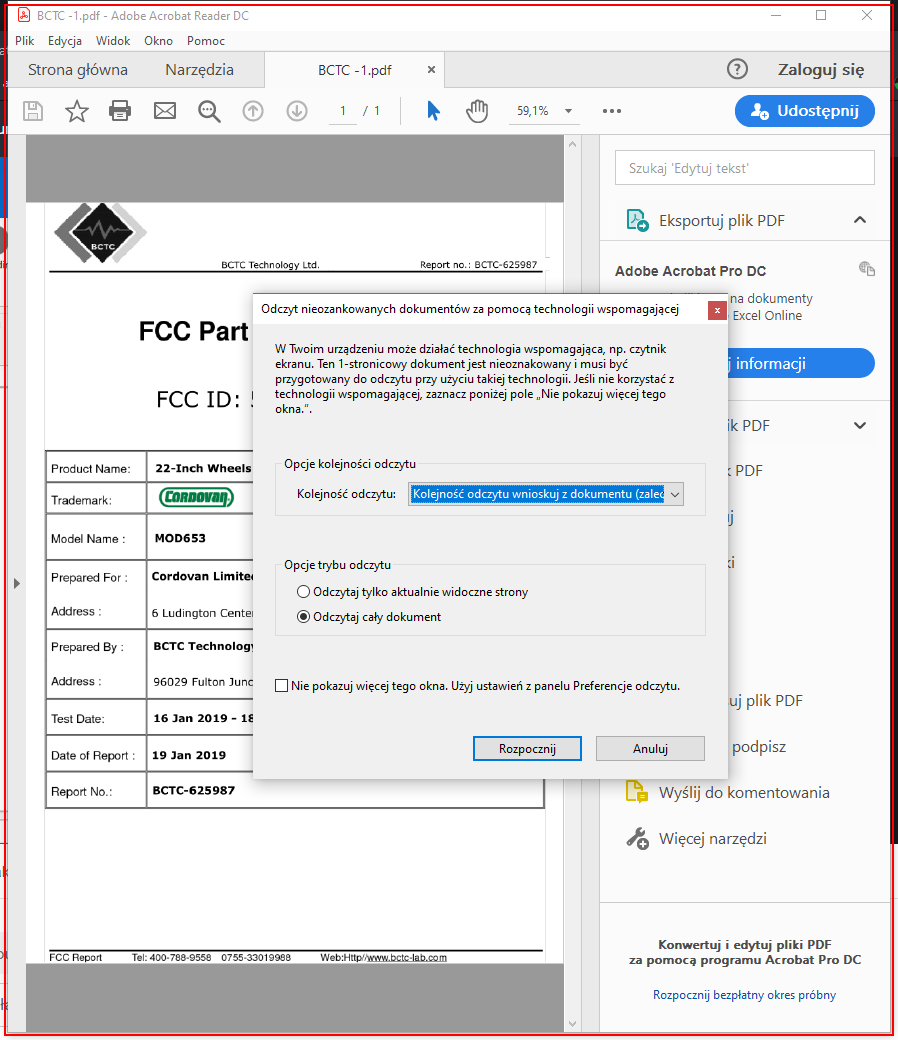
Workflow: Scraper

Step 1: type a value into the element in window '*.pdf - Adobe Acrobat Reader DC' (acrord32.exe)

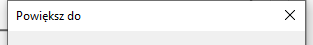
Step 2: Zoom on the dialog in window 'Powiększ do' (acrord32.exe)

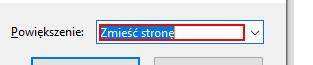
Step 3: type "70" into the text box 'Powiększenie:'

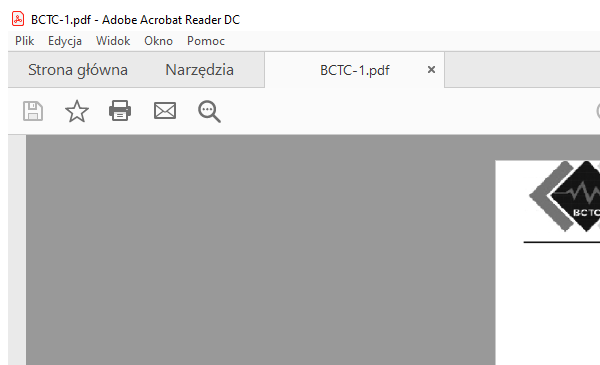
Step 4: Attach to pdf on the element in window '*.pdf - Adobe Acrobat Reader DC' (acrord32.exe)

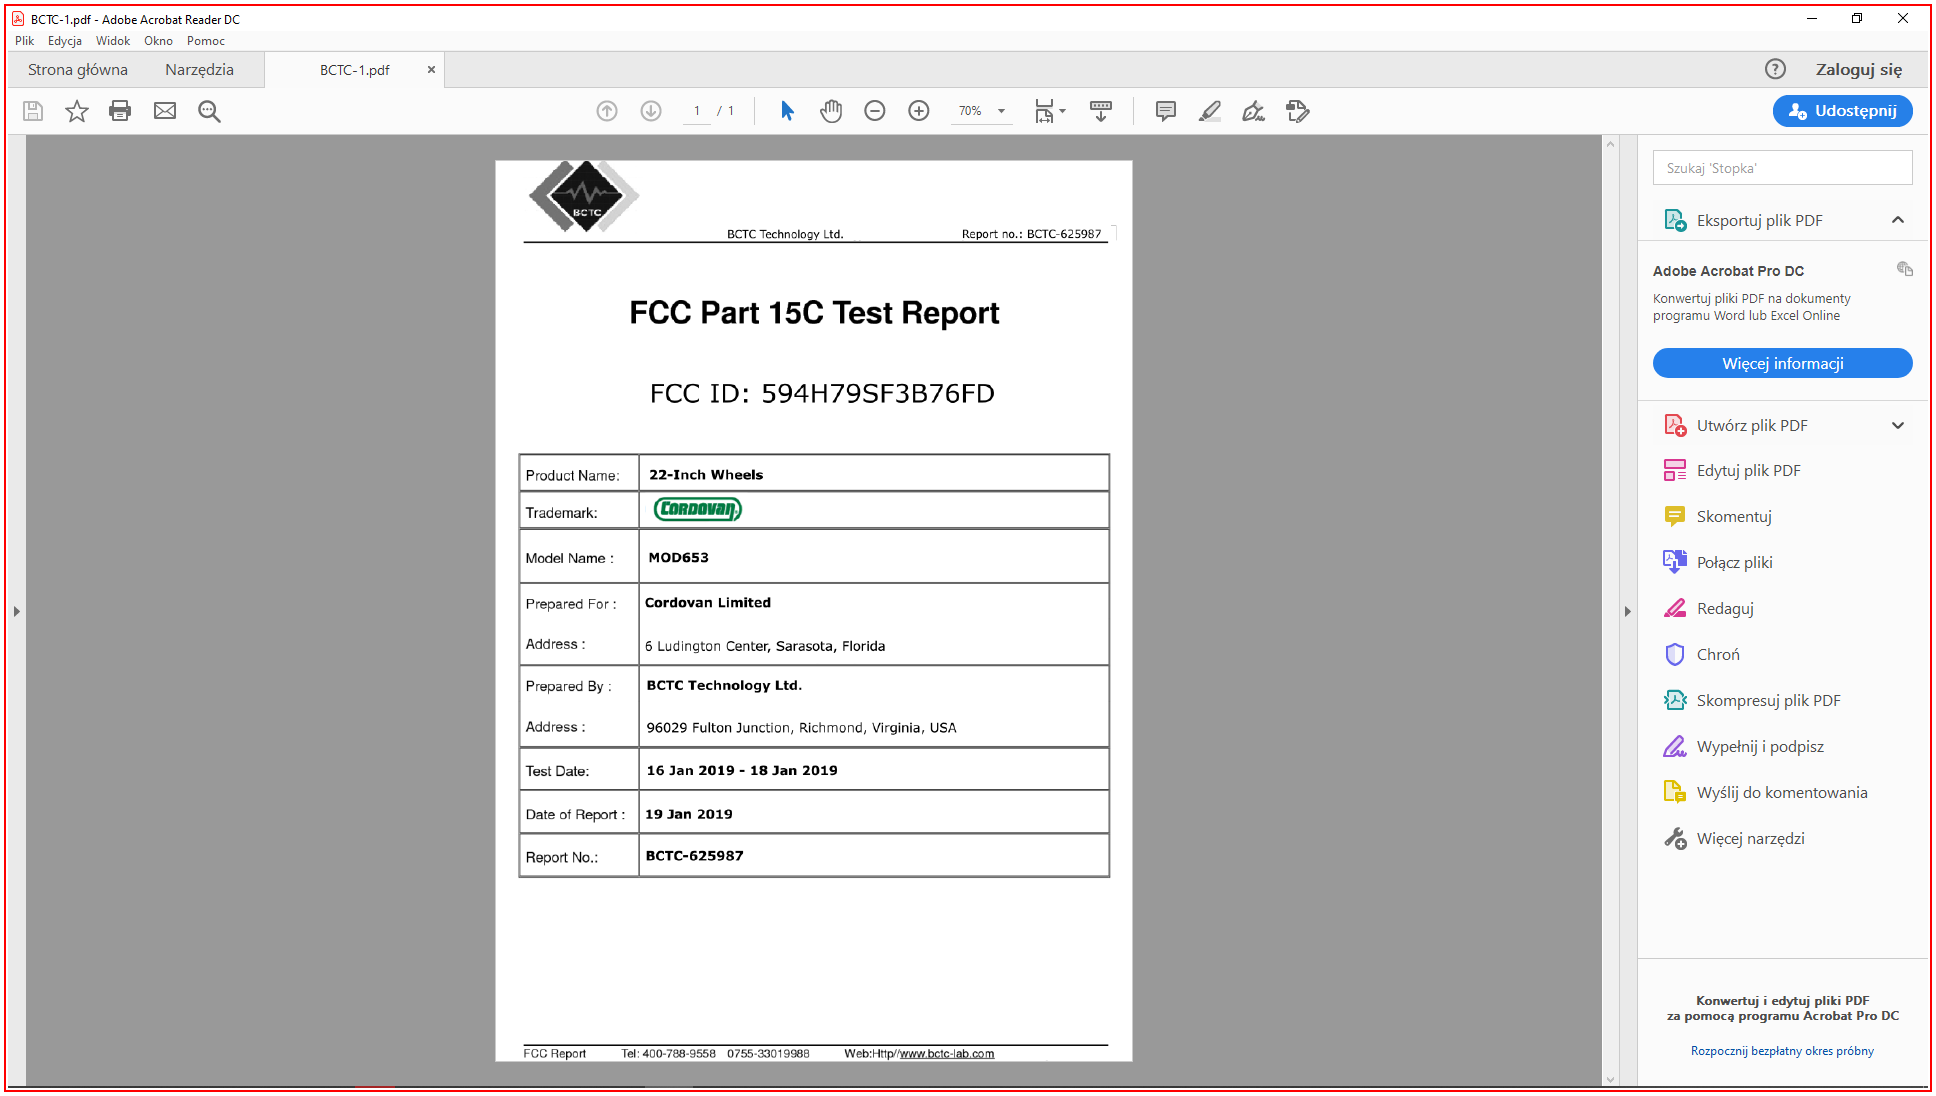
Step 5: type a value into 'AcroRd32.exe BCTC-1.pdf'

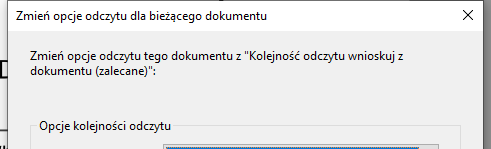
Step 6: Attach Window 'AcroRd32.exe Zmień' on the dialog in window 'Zmień opcje odczytu dla bieżącego dokumentu' (acrord32.exe)

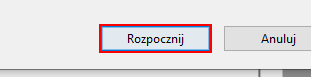
Step 7: click on the button in window 'Rozpocznij'

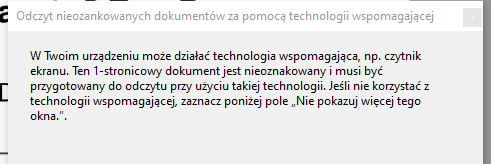
Step 8: Attach Window 'AcroRd32.exe Odczyt' on the dialog in window 'Odczyt nieozankowanych dokumentów za pomocą technologii wspomaga*' (acrord32.exe)

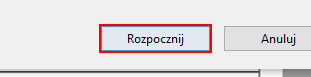
Step 9: click on the button in window 'Rozpocznij'

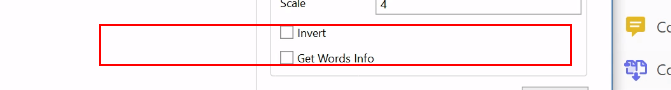
Step 10: get-text from the element 'Ostrzeżenie: Pusty dokument' in window 'AVScrolledPageView'

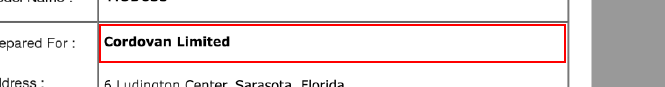
Step 11: get-text from the element 'Ostrzeżenie: Pusty dokument' in window 'AVScrolledPageView'

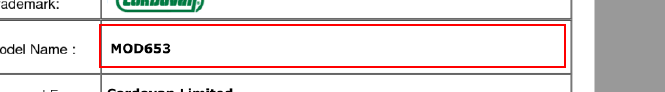
Step 12: get-text from the element 'Ostrzeżenie: Pusty dokument' in window 'AVScrolledPageView'

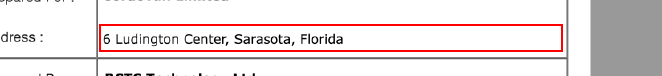
Step 13: get-text from the element 'Ostrzeżenie: Pusty dokument' in window 'AVScrolledPageView'

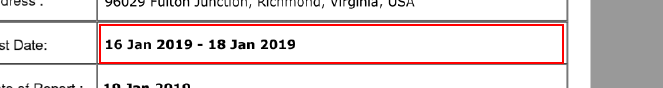
Step 14: get-text from the element 'Ostrzeżenie: Pusty dokument' in window 'AVScrolledPageView'

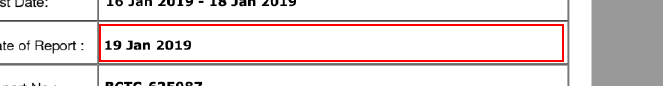
Step 15: get-text from the element 'Ostrzeżenie: Pusty dokument' in window 'AVScrolledPageView'

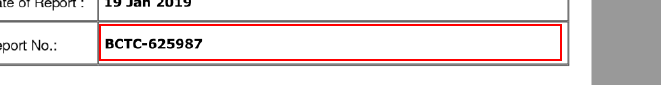
Step 16: get-text from the element 'Ostrzeżenie: Pusty dokument' in window 'AVScrolledPageView'

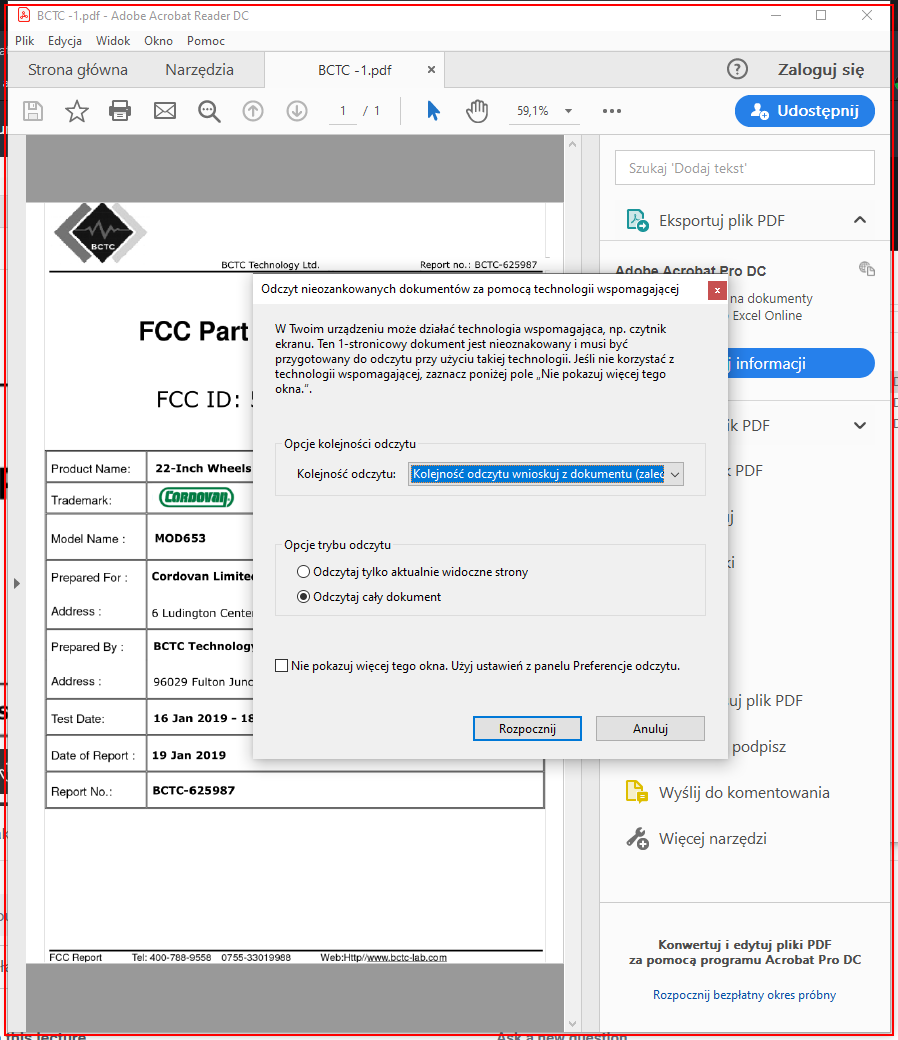
Step 17: Close Application 'AcroRd32.exe BCTC' on the element in window '*.pdf - Adobe Acrobat Reader DC' (acrord32.exe)